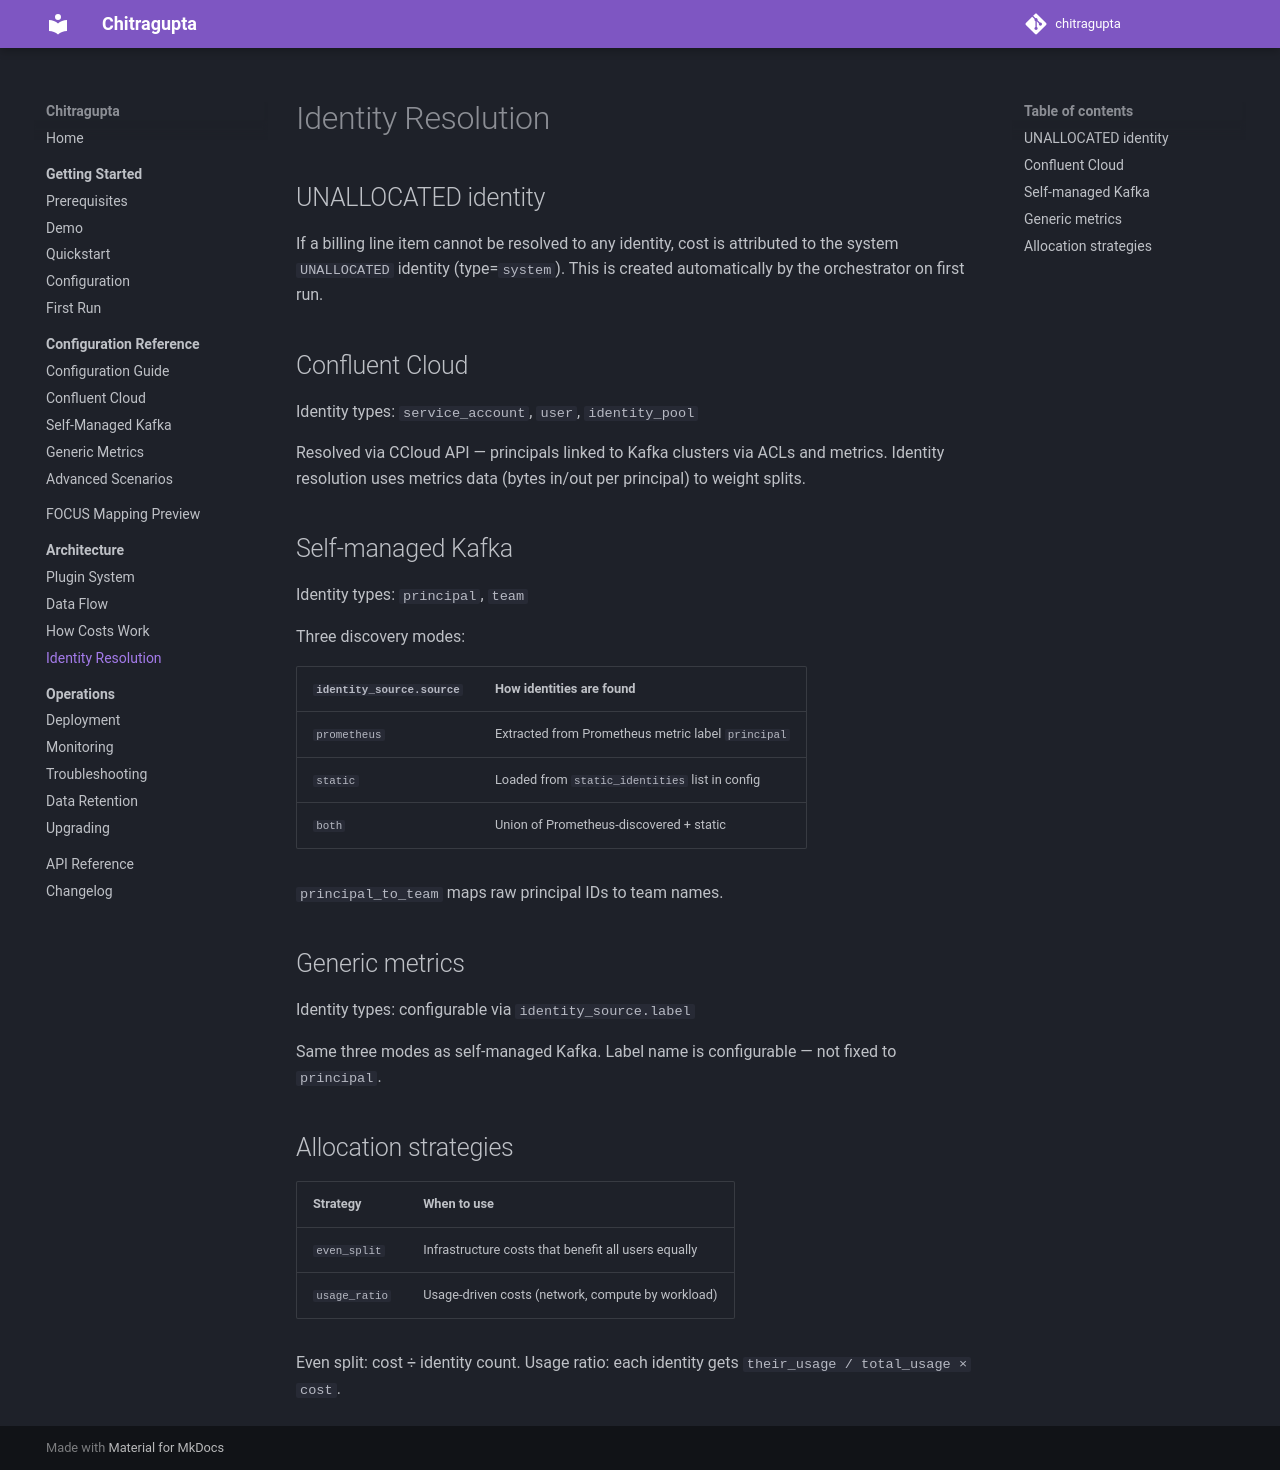

repository: waliaabhishek/chitragupta · page: 2.4.0/architecture/identity-resolution/index.html · generator: mkdocs

# Identity Resolution

## UNALLOCATED identity

If a billing line item cannot be resolved to any identity, cost is attributed to the
system `UNALLOCATED` identity (type=`system`). This is created automatically by the
orchestrator on first run.

## Confluent Cloud

Identity types: `service_account`, `user`, `identity_pool`

Resolved via CCloud API — principals linked to Kafka clusters via ACLs and metrics.
Identity resolution uses metrics data (bytes in/out per principal) to weight splits.

## Self-managed Kafka

Identity types: `principal`, `team`

Three discovery modes:

| `identity_source.source` | How identities are found |
|---|---|
| `prometheus` | Extracted from Prometheus metric label `principal` |
| `static` | Loaded from `static_identities` list in config |
| `both` | Union of Prometheus-discovered + static |

`principal_to_team` maps raw principal IDs to team names.

## Generic metrics

Identity types: configurable via `identity_source.label`

Same three modes as self-managed Kafka. Label name is configurable — not fixed to
`principal`.

## Allocation strategies

| Strategy | When to use |
|---|---|
| `even_split` | Infrastructure costs that benefit all users equally |
| `usage_ratio` | Usage-driven costs (network, compute by workload) |

Even split: cost ÷ identity count.
Usage ratio: each identity gets `their_usage / total_usage × cost`.
